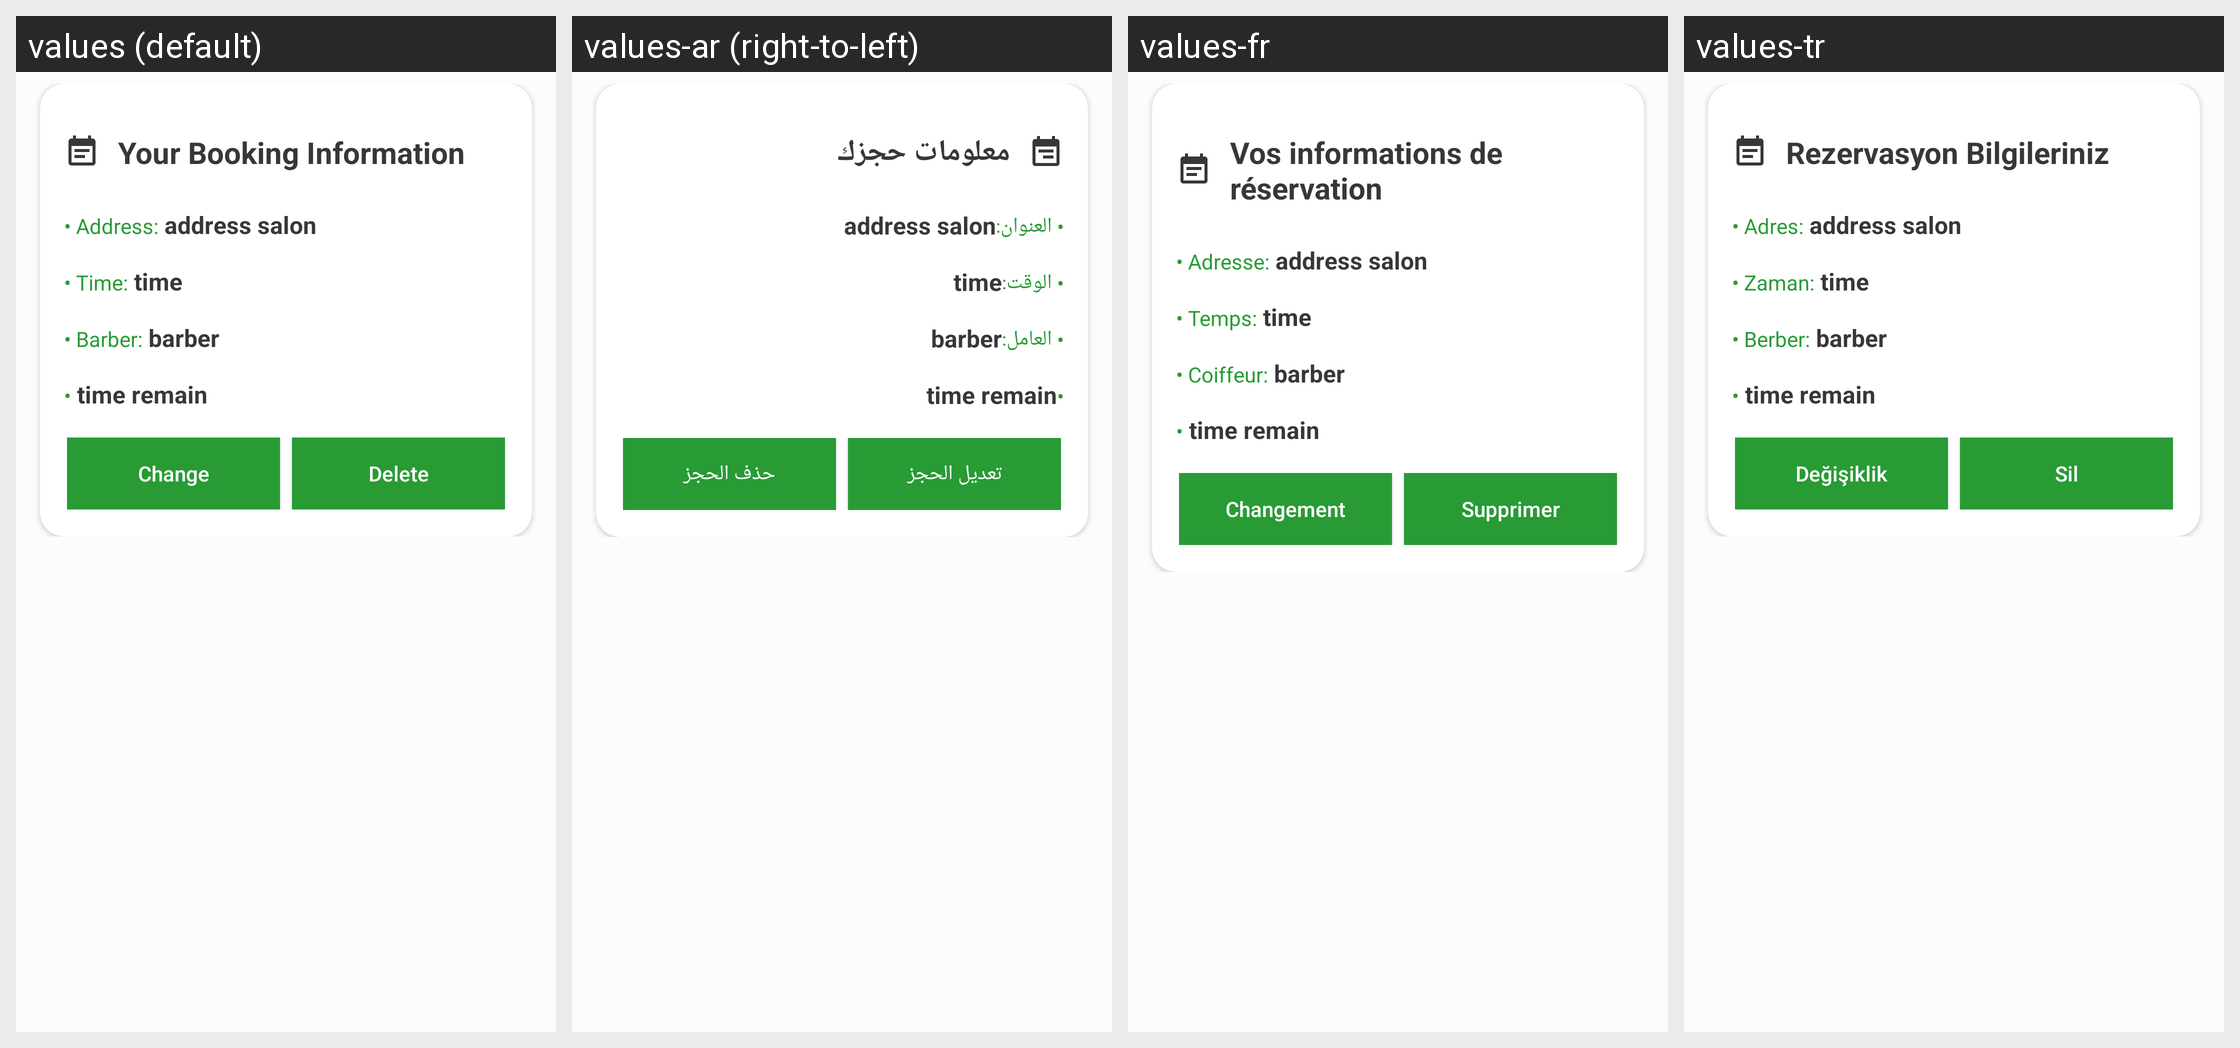

For this localized Android screen grid, give each drawn string resource with its value in every locale shown.
Android screen res/layout/fragment_current_booking.xml rendered under 4 locales, left to right: values (default), values-ar (right-to-left), values-fr, values-tr. Device: Nexus 5 (rendered at 1080×1920; each locale shown at half size, 540×960, under a caption strip naming it); theme AppTheme.
Strings drawn on this screen, with the default value and each locale's value (text and hints the layout hard-codes, and strings that could not be matched under every locale, appear in the picture but are not listed):

your_booking_information
  values: Your Booking Information
  values-ar: معلومات حجزك
  values-fr: Vos informations de réservation
  values-tr: Rezervasyon Bilgileriniz

address_bullet
  values: • Address:
  values-ar: • العنوان:
  values-fr: • Adresse:
  values-tr: • Adres:

time_bullet
  values: • Time:
  values-ar: • الوقت:
  values-fr: • Temps:
  values-tr: • Zaman:

stylelist_bullet
  values: • Barber:
  values-ar: • العامل:
  values-fr: • Coiffeur:
  values-tr: • Berber:

bullet
  values: •
  values-ar: •
  values-fr: •
  values-tr: •

change
  values: Change
  values-ar: تعديل الحجز
  values-fr: Changement
  values-tr: Değişiklik

delete
  values: Delete
  values-ar: حذف الحجز
  values-fr: Supprimer
  values-tr: Sil
